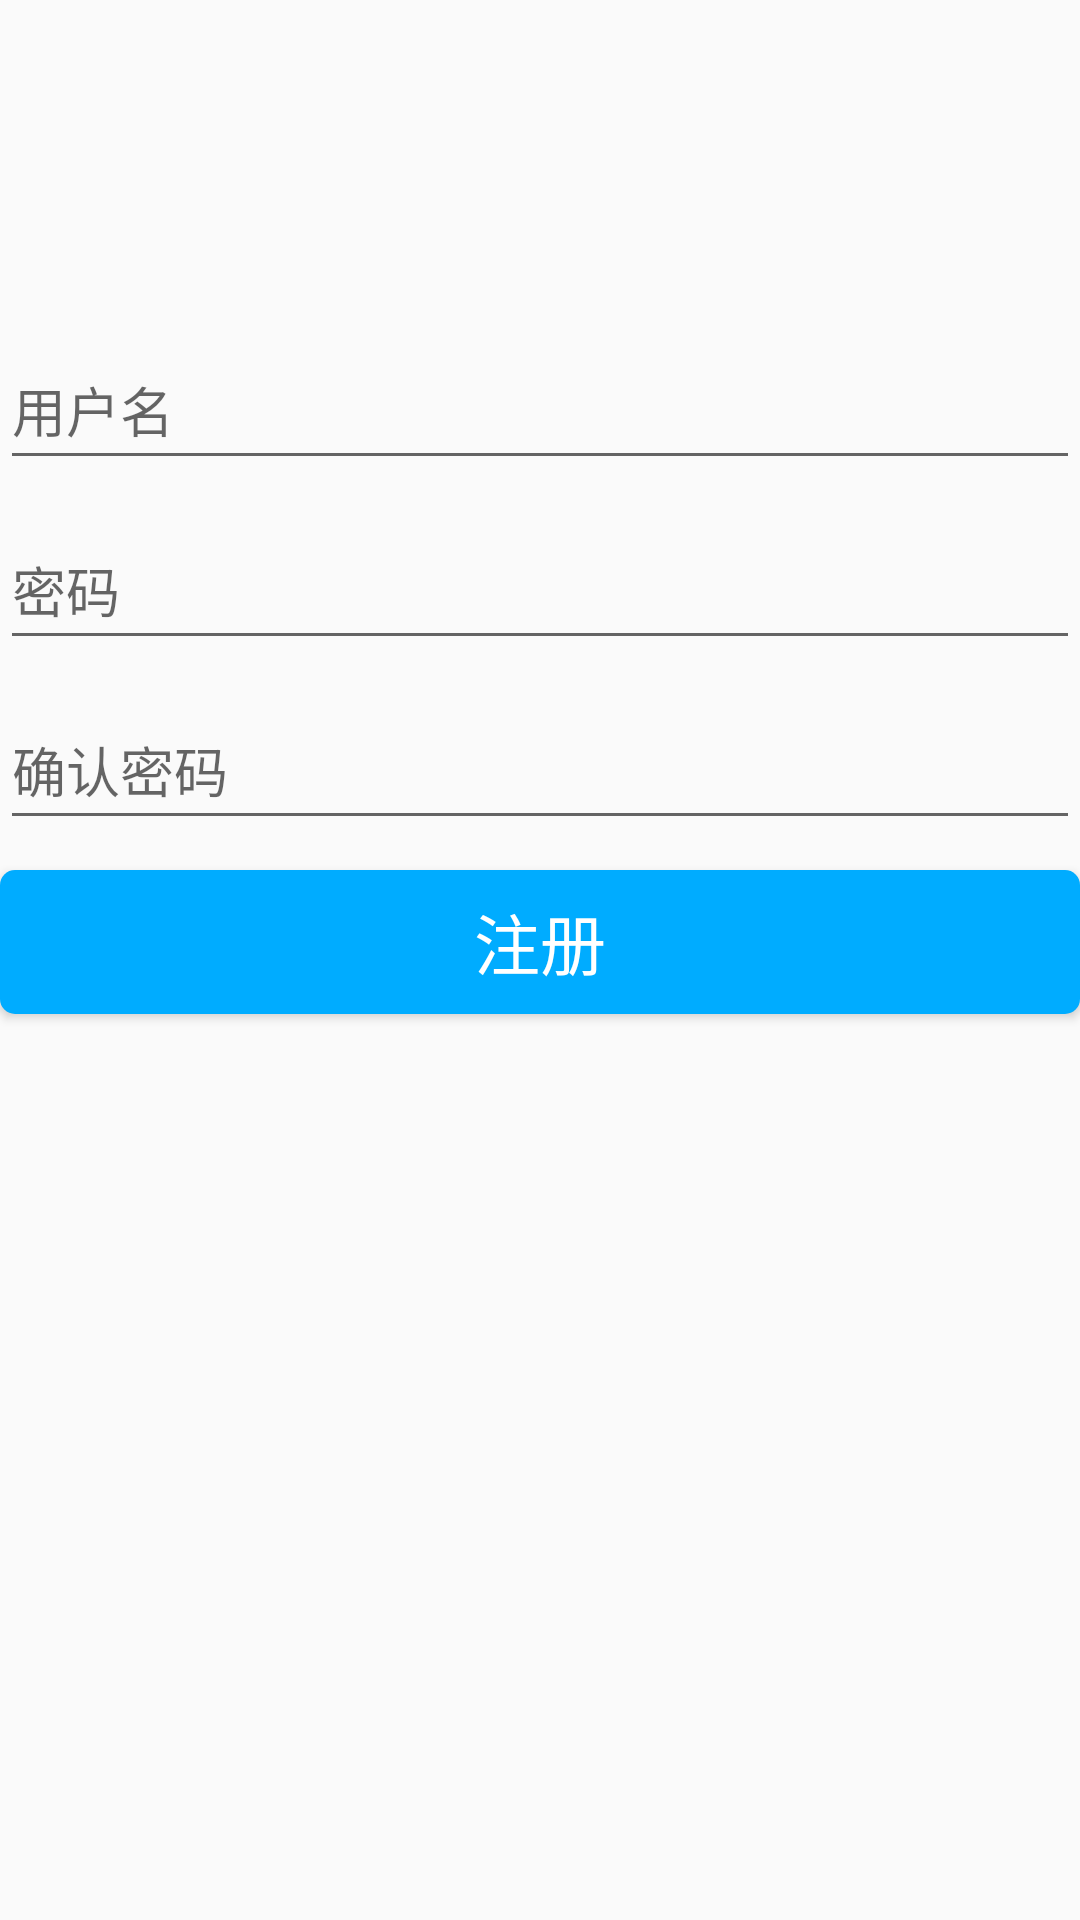

The Android layout XML behind this screen, and the referenced resources:
<!-- AndroidManifest.xml: application theme AppTheme -->
<!-- res/layout/activity_register.xml -->
<LinearLayout
    xmlns:android="http://schemas.android.com/apk/res/android"
    android:layout_width="match_parent"
    android:layout_height="match_parent"
    android:layout_marginLeft="10dp"
    android:layout_marginRight="10dp"
    android:background="@drawable/login_bk"
    android:orientation="vertical"
    >

    <ImageView
        android:layout_width="60dp"
        android:layout_height="60dp"
        android:layout_gravity="center_horizontal"
        android:layout_margin="20dp"
        android:src="@drawable/avatar_9"
        />

    <EditText
        android:id="@+id/user"
        android:layout_width="match_parent"
        android:layout_height="50dp"
        android:layout_marginTop="10dp"
        android:hint="@string/user_name"
        android:imeOptions="actionDone"
        android:inputType="text"
        />

    <EditText
        android:id="@+id/password"
        android:layout_width="match_parent"
        android:layout_height="50dp"
        android:layout_marginTop="10dp"
        android:hint="@string/user_password"
        android:imeOptions="actionNext"
        android:inputType="numberPassword"
        />

    <EditText
        android:id="@+id/confirm_password"
        android:layout_width="match_parent"
        android:layout_height="50dp"
        android:layout_marginTop="10dp"
        android:hint="@string/user_confirm_password"
        android:imeOptions="actionDone"
        android:inputType="numberPassword"
        />

    <Button
        android:id="@+id/register"
        android:layout_width="match_parent"
        android:layout_height="wrap_content"
        android:layout_marginBottom="10dp"
        android:layout_marginTop="10dp"
        android:background="@drawable/btn_login_selector"
        android:text="注册"
        android:textColor="@android:color/white"
        android:textSize="22sp"
        />

</LinearLayout>
<!-- resources referenced by this layout -->
<resources>
  <!-- drawable btn_login_selector (drawable) -->
  <?xml version="1.0" encoding="utf-8"?>
  <selector xmlns:android="http://schemas.android.com/apk/res/android">
  
      <item android:drawable="@drawable/btn_login_press" android:state_pressed="true"/>
  
      <item android:drawable="@drawable/btn_login_normal"/>
  </selector>
  <string name="user_confirm_password">确认密码</string>
  <string name="user_name">用户名</string>
  <string name="user_password">密码</string>
  <style name="AppTheme" parent="Theme.AppCompat.Light.NoActionBar">
          
          <item name="colorPrimary">@color/colorPrimary</item>
          <item name="colorPrimaryDark">@color/colorPrimaryDark</item>
          <item name="colorAccent">@color/colorAccent</item>
      </style>
  <!-- drawable btn_login_press (drawable) -->
  <?xml version="1.0" encoding="utf-8"?>
  <shape xmlns:android="http://schemas.android.com/apk/res/android"
      android:shape="rectangle">
  
      
      <corners android:radius="5dp"/>
  
      
      <solid android:color="@color/qq_blue_dark"/>
  
  </shape>
  <!-- drawable btn_login_normal (drawable) -->
  <?xml version="1.0" encoding="utf-8"?>
  <shape xmlns:android="http://schemas.android.com/apk/res/android"
      android:shape="rectangle">
  
      
      <corners android:radius="5dp"/>
  
      
      <solid android:color="@color/qq_blue"/>
  
  </shape>
  <color name="colorPrimary">#3F51B5</color>
  <color name="colorPrimaryDark">#303F9F</color>
  <color name="colorAccent">#FF4081</color>
  <color name="qq_blue_dark">#00A1DB</color>
  <color name="qq_blue">#00ACFF</color>
</resources>
